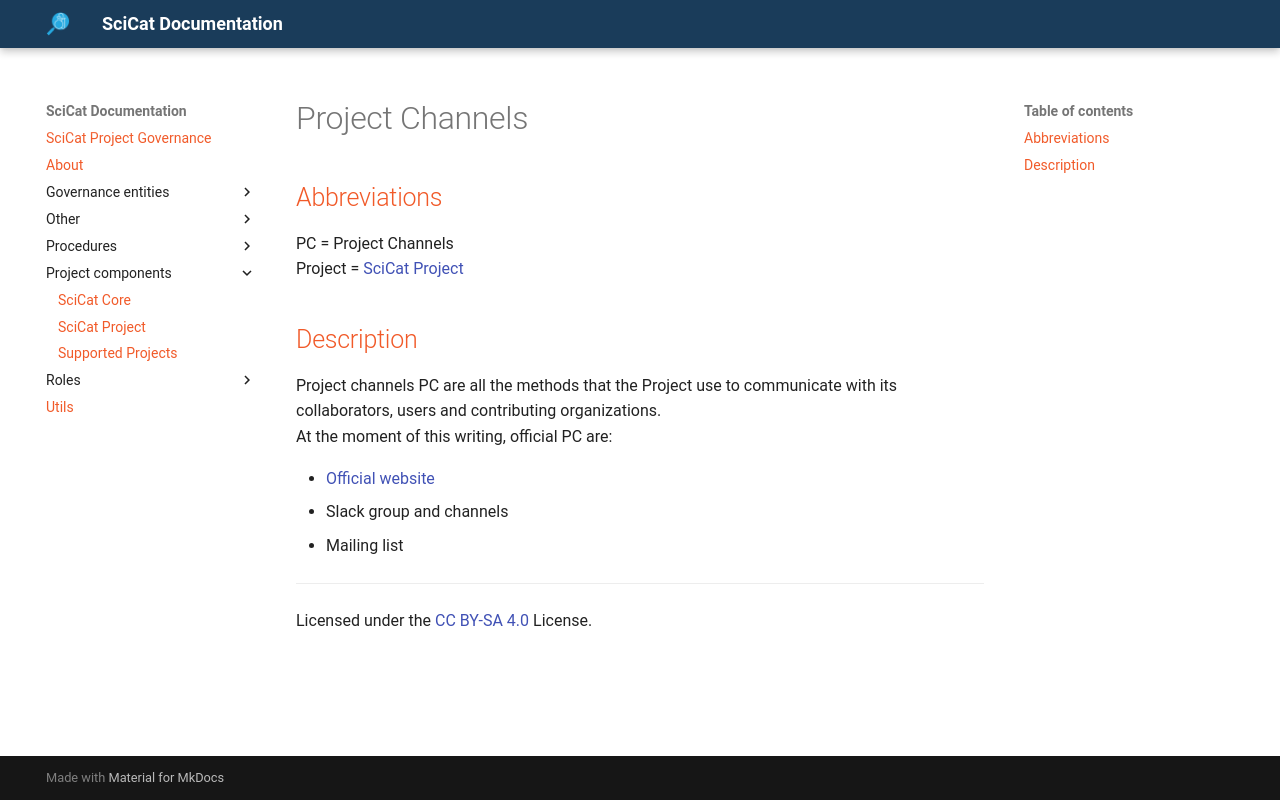

repository: SciCatProject/governance · page: main/project-components/PROJECT-CHANNELS/index.html · generator: mkdocs

# Project Channels

## Abbreviations

PC = Project Channels  
Project = [SciCat Project](./SCICAT-PROJECT.md)  

## Description

Project channels PC are all the methods that the Project use to communicate with its collaborators, users and contributing organizations.  
At the moment of this writing, official PC are:

- [Official website](https://scicatproject.org)
- Slack group and channels
- Mailing list

***
Licensed under the [CC BY-SA 4.0](https://creativecommons.org/licenses/by-sa/4.0/) License.
